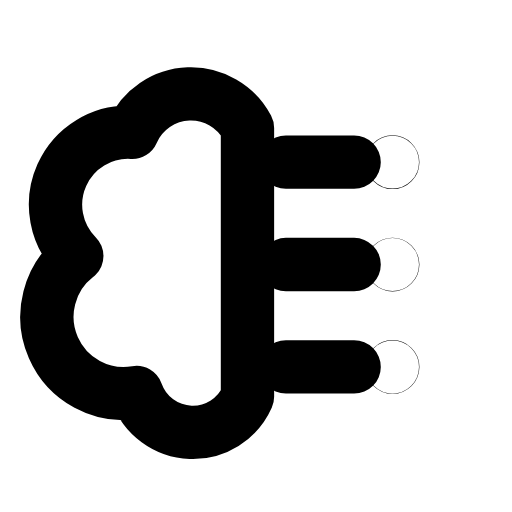
t = 0.00 s
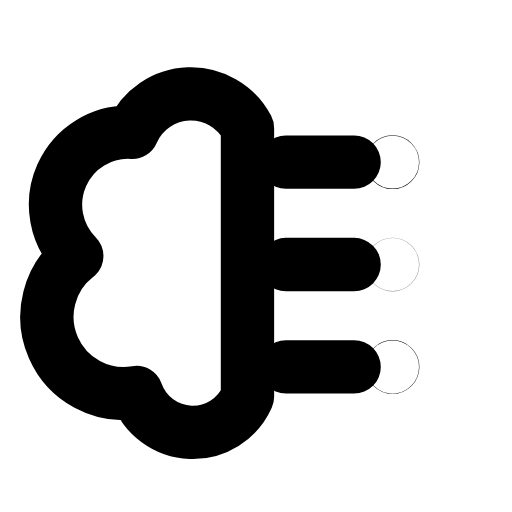
t = 0.28 s
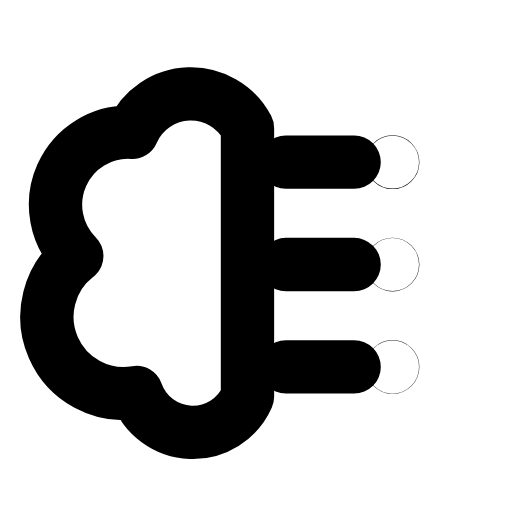
t = 0.55 s
t = 0.80 s: frame unchanged from t = 0.00 s, image omitted
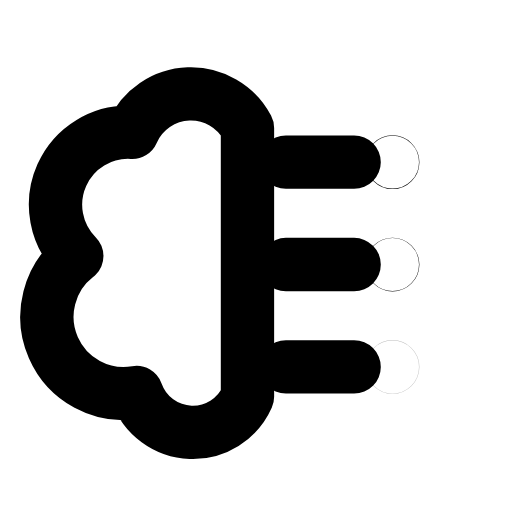
t = 1.10 s
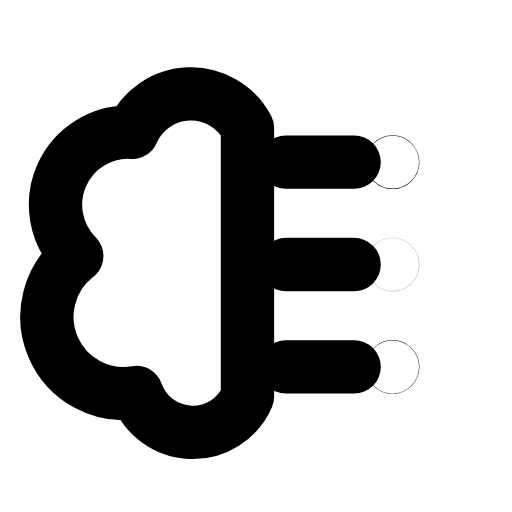
t = 1.18 s

The animated SVG that drew these frames (rendered in a browser with its animation timeline set to each time). Animation: 3 SMIL elements (animate=3); one cycle of 1.65 s, repeats indefinitely.

<svg xmlns="http://www.w3.org/2000/svg" width="24" height="24" viewBox="0 0 24 24" fill="none"><path stroke="currentColor" stroke-width="2.5" stroke-linecap="round" stroke-linejoin="round" fill="none" d="M11.6 6A3 3 0 0 0 6.2 6.2A3.4 3.4 0 0 0 3.6 12A3.6 3.6 0 0 0 6.4 18.4A2.8 2.8 0 0 0 11.6 18.6Z"></path><path stroke="currentColor" stroke-width="2.5" stroke-linecap="round" stroke-linejoin="round" fill="none" d="M13.4 7.6L16.6 7.6M13.4 12.4L16.6 12.4M13.4 17.2L16.6 17.2"></path><circle stroke="currentColor" stroke-width="2.5" stroke-linecap="round" stroke-linejoin="round" fill="none" cx="18.4" cy="7.6" r="0.01"><animate attributeName="opacity" values="1;1;0.25;1;1;1;1;0.25;1;1;1" keyTimes="0;0.0675;0.135;0.2025;0.45;0.6;0.765;0.81;0.855;0.9;1" dur="1.65s" repeatCount="indefinite" calcMode="spline" keySplines="0.16 1 0.3 1;0.16 1 0.3 1;0.16 1 0.3 1;0.16 1 0.3 1;0.16 1 0.3 1;0.16 1 0.3 1;0.16 1 0.3 1;0.16 1 0.3 1;0.16 1 0.3 1;0.16 1 0.3 1"/></circle><circle stroke="currentColor" stroke-width="2.5" stroke-linecap="round" stroke-linejoin="round" fill="none" cx="18.4" cy="12.4" r="0.01"><animate attributeName="opacity" values="1;1;0.25;1;1;1;1;0.25;1;1;1" keyTimes="0;0.1575;0.225;0.2925;0.45;0.6;0.705;0.75;0.795;0.9;1" dur="1.65s" repeatCount="indefinite" calcMode="spline" keySplines="0.16 1 0.3 1;0.16 1 0.3 1;0.16 1 0.3 1;0.16 1 0.3 1;0.16 1 0.3 1;0.16 1 0.3 1;0.16 1 0.3 1;0.16 1 0.3 1;0.16 1 0.3 1;0.16 1 0.3 1"/></circle><circle stroke="currentColor" stroke-width="2.5" stroke-linecap="round" stroke-linejoin="round" fill="none" cx="18.4" cy="17.2" r="0.01"><animate attributeName="opacity" values="1;1;0.25;1;1;1;1;0.25;1;1;1" keyTimes="0;0.2475;0.315;0.3825;0.45;0.6;0.645;0.69;0.735;0.9;1" dur="1.65s" repeatCount="indefinite" calcMode="spline" keySplines="0.16 1 0.3 1;0.16 1 0.3 1;0.16 1 0.3 1;0.16 1 0.3 1;0.16 1 0.3 1;0.16 1 0.3 1;0.16 1 0.3 1;0.16 1 0.3 1;0.16 1 0.3 1;0.16 1 0.3 1"/></circle></svg>
